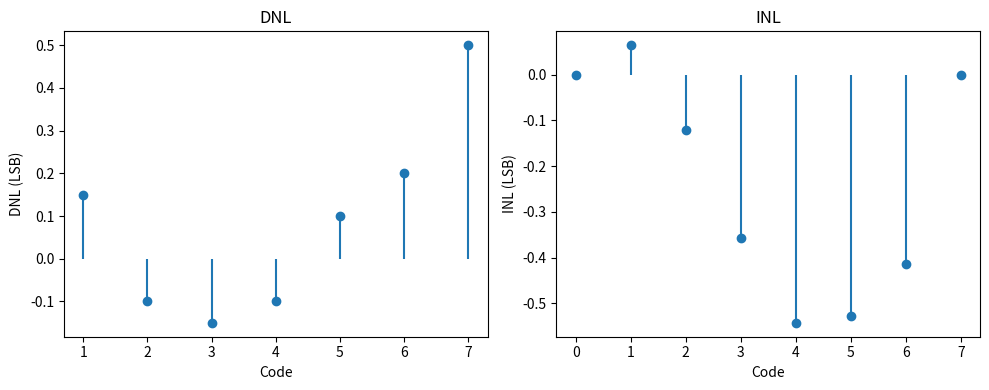

Generate this figure with matplotlib:
import numpy as np
import matplotlib.pyplot as plt

# 주어진 데이터
measured = np.array([-0.01, 0.105, 0.195, 0.28, 0.37, 0.48, 0.6, 0.75])
N = len(measured) - 1  # 3-bit → 8 levels → 7 intervals
LSB = 0.1  # 이상적인 LSB 크기

# End-point 보정 (ideal straight line 구하기)
x = np.arange(0, 8)
ideal_start = measured[0]
ideal_end = measured[-1]
ideal_line = ideal_start + (ideal_end - ideal_start) / N * x

# DNL 계산
ideal_steps = np.diff(ideal_line)
actual_steps = np.diff(measured)
dnl = (actual_steps - LSB) / LSB

# INL 계산
inl = (measured - ideal_line) / LSB

# 결과 출력
for i in range(N):
    print(f"Code {i+1}: DNL = {dnl[i]:.3f} LSB")

for i in range(8):
    print(f"Code {i}: INL = {inl[i]:.3f} LSB")

# DNL & INL 시각화 (선택)
plt.figure(figsize=(10, 4))
plt.subplot(1, 2, 1)
plt.stem(range(1, 8), dnl, basefmt=" ")
plt.title("DNL")
plt.xlabel("Code")
plt.ylabel("DNL (LSB)")

plt.subplot(1, 2, 2)
plt.stem(range(8), inl, basefmt=" ")
plt.title("INL")
plt.xlabel("Code")
plt.ylabel("INL (LSB)")

plt.tight_layout()
plt.show()
